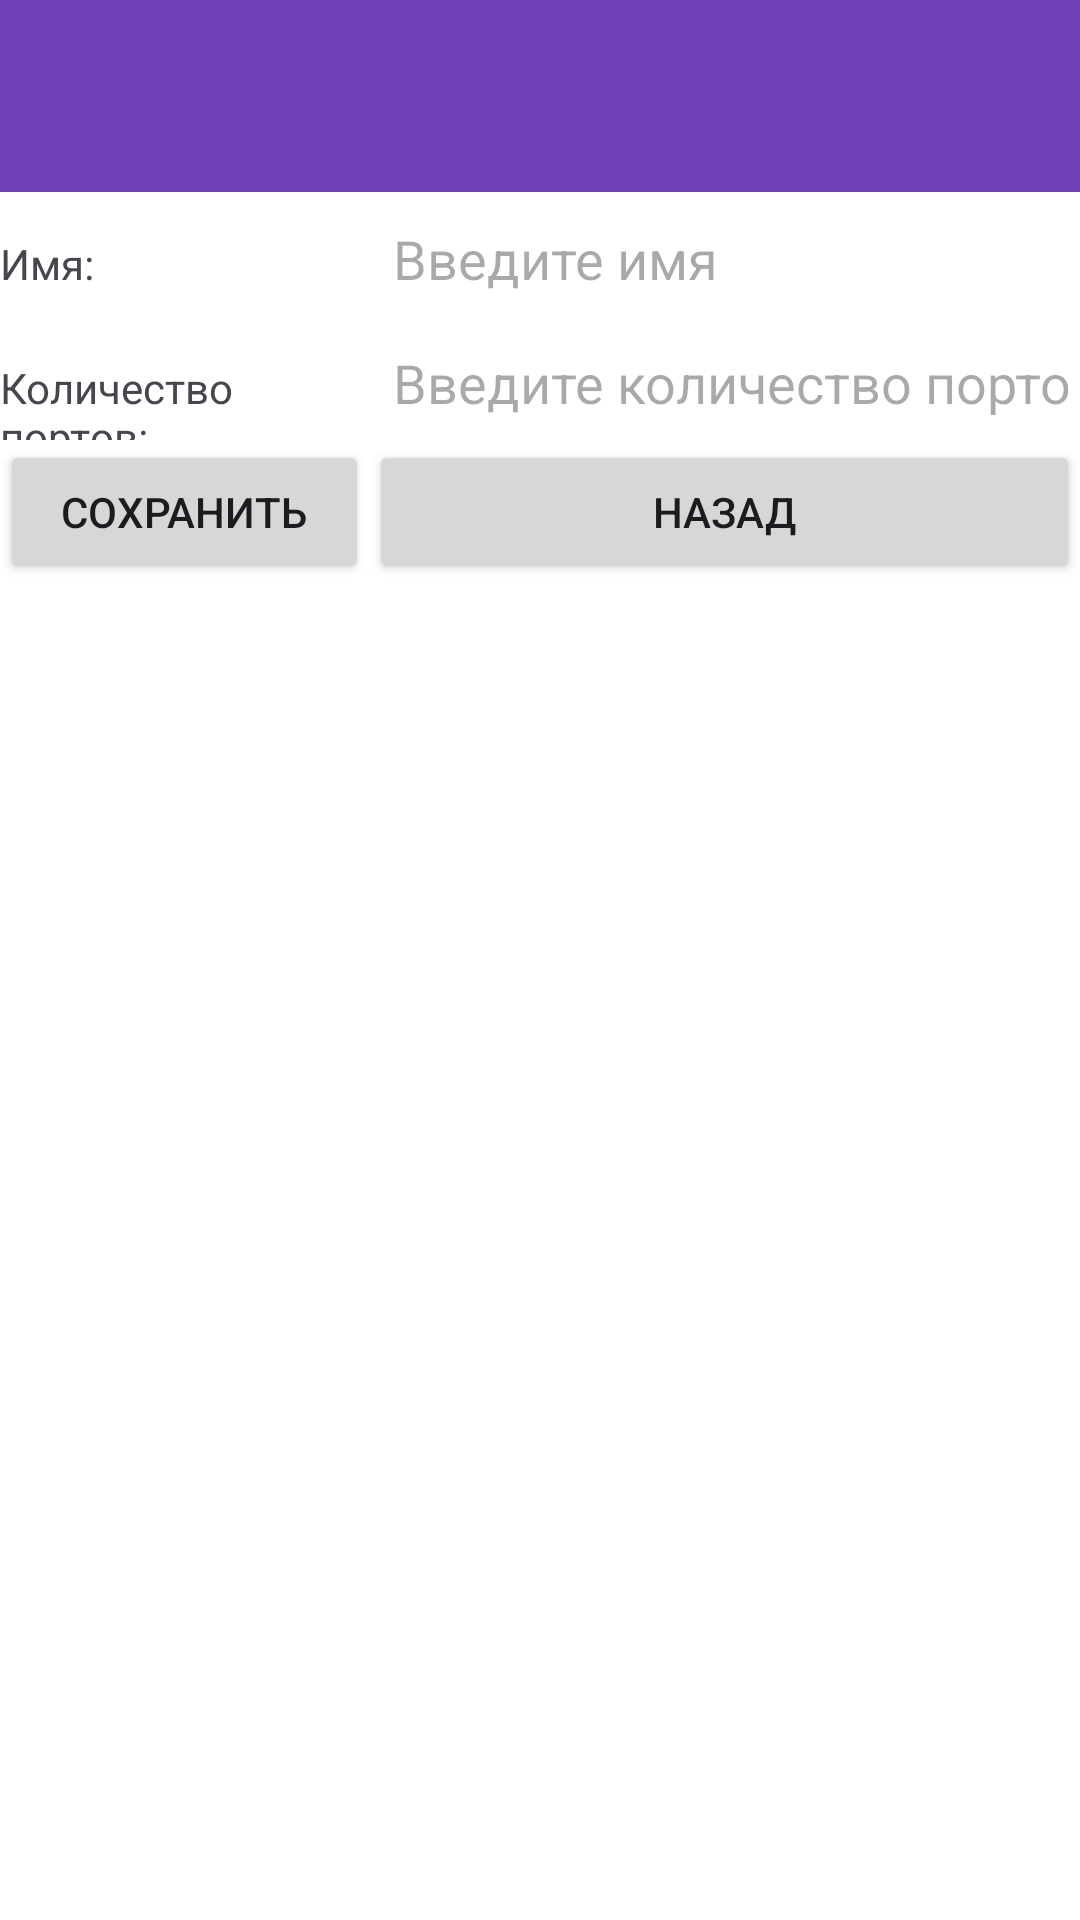

Here is an Android app screen rendered from its layout file. Give the layout XML and the strings, colors and styles it references.
<!-- AndroidManifest.xml: application theme Theme.CableJournalNew -->
<!-- res/layout/activity_add_ppactivity.xml -->
<?xml version="1.0" encoding="utf-8"?>
<TableLayout
    xmlns:android="http://schemas.android.com/apk/res/android"
    xmlns:app="http://schemas.android.com/apk/res-auto"
    xmlns:tools="http://schemas.android.com/tools"
    android:layout_width="match_parent"
    android:layout_height="match_parent"
    tools:context=".AddPPActivity">

    <include
        layout="@layout/toolbar"/>

    <TableRow>
        <TextView
            android:text="@string/name"
            android:layout_weight="0.3"/>
        <EditText
            android:id="@+id/pp_name"
            android:layout_weight="1"
            android:layout_width="match_parent"
            android:maxLength="20"
            android:hint="@string/nameHint"/>
    </TableRow>



    <TableRow>
        <TextView
            android:text="@string/countPorts"
            android:layout_weight="0.3"/>
        <EditText
            android:id="@+id/pp_count_ports"
            android:layout_weight="1"
            android:layout_width="match_parent"
            android:maxLength="3"
            android:inputType="numberDecimal"
            android:hint="@string/countPortsHint"/>

    </TableRow>

    <TableRow>
        <Button
            android:id="@+id/btnSave"
            android:layout_width="wrap_content"
            android:layout_weight="1"
            android:text="@string/save" />

        <Button
            android:id="@+id/btnBack"
            android:layout_width="wrap_content"
            android:layout_weight="1"
            android:text="@string/back" />
    </TableRow>

</TableLayout>
<!-- res/layout/toolbar.xml (included above) -->
<?xml version="1.0" encoding="utf-8"?>
<androidx.appcompat.widget.Toolbar
    xmlns:android="http://schemas.android.com/apk/res/android"
    xmlns:app="http://schemas.android.com/apk/res-auto"
    android:id="@+id/toolbar"
    android:layout_width="match_parent"
    android:layout_height="?attr/actionBarSize"
    app:titleTextColor="@color/colorAccent"
    android:background="@color/colorPrimary" />
<!-- resources referenced by this layout -->
<resources>
  <color name="colorAccent">#FFFFFFFF</color>
  <color name="colorPrimary">#703FB5</color>
  <string name="back">Назад</string>
  <string name="countPorts">Количество портов:</string>
  <string name="countPortsHint">Введите количество портов</string>
  <string name="name">Имя:</string>
  <string name="nameHint">Введите имя</string>
  <string name="save">Сохранить</string>
  <style name="Theme.CableJournalNew" parent="Base.Theme.CableJournalNew" />
  <style name="Base.Theme.CableJournalNew" parent="Theme.Material3.DayNight.NoActionBar">
          
          
  
          <item name="colorPrimary">@color/colorPrimary</item>
          <item name="colorPrimaryDark">@color/colorSecondary</item>
          <item name="colorSecondary">@color/colorSecondary</item>
          <item name="colorAccent">@color/colorAccent</item>
          <item name="android:windowBackground">@color/white</item>
  
          <item name="colorControlNormal">#FFFFFF</item>
      </style>
  <color name="colorSecondary">#895EC6</color>
  <color name="white">#FFFFFFFF</color>
</resources>
